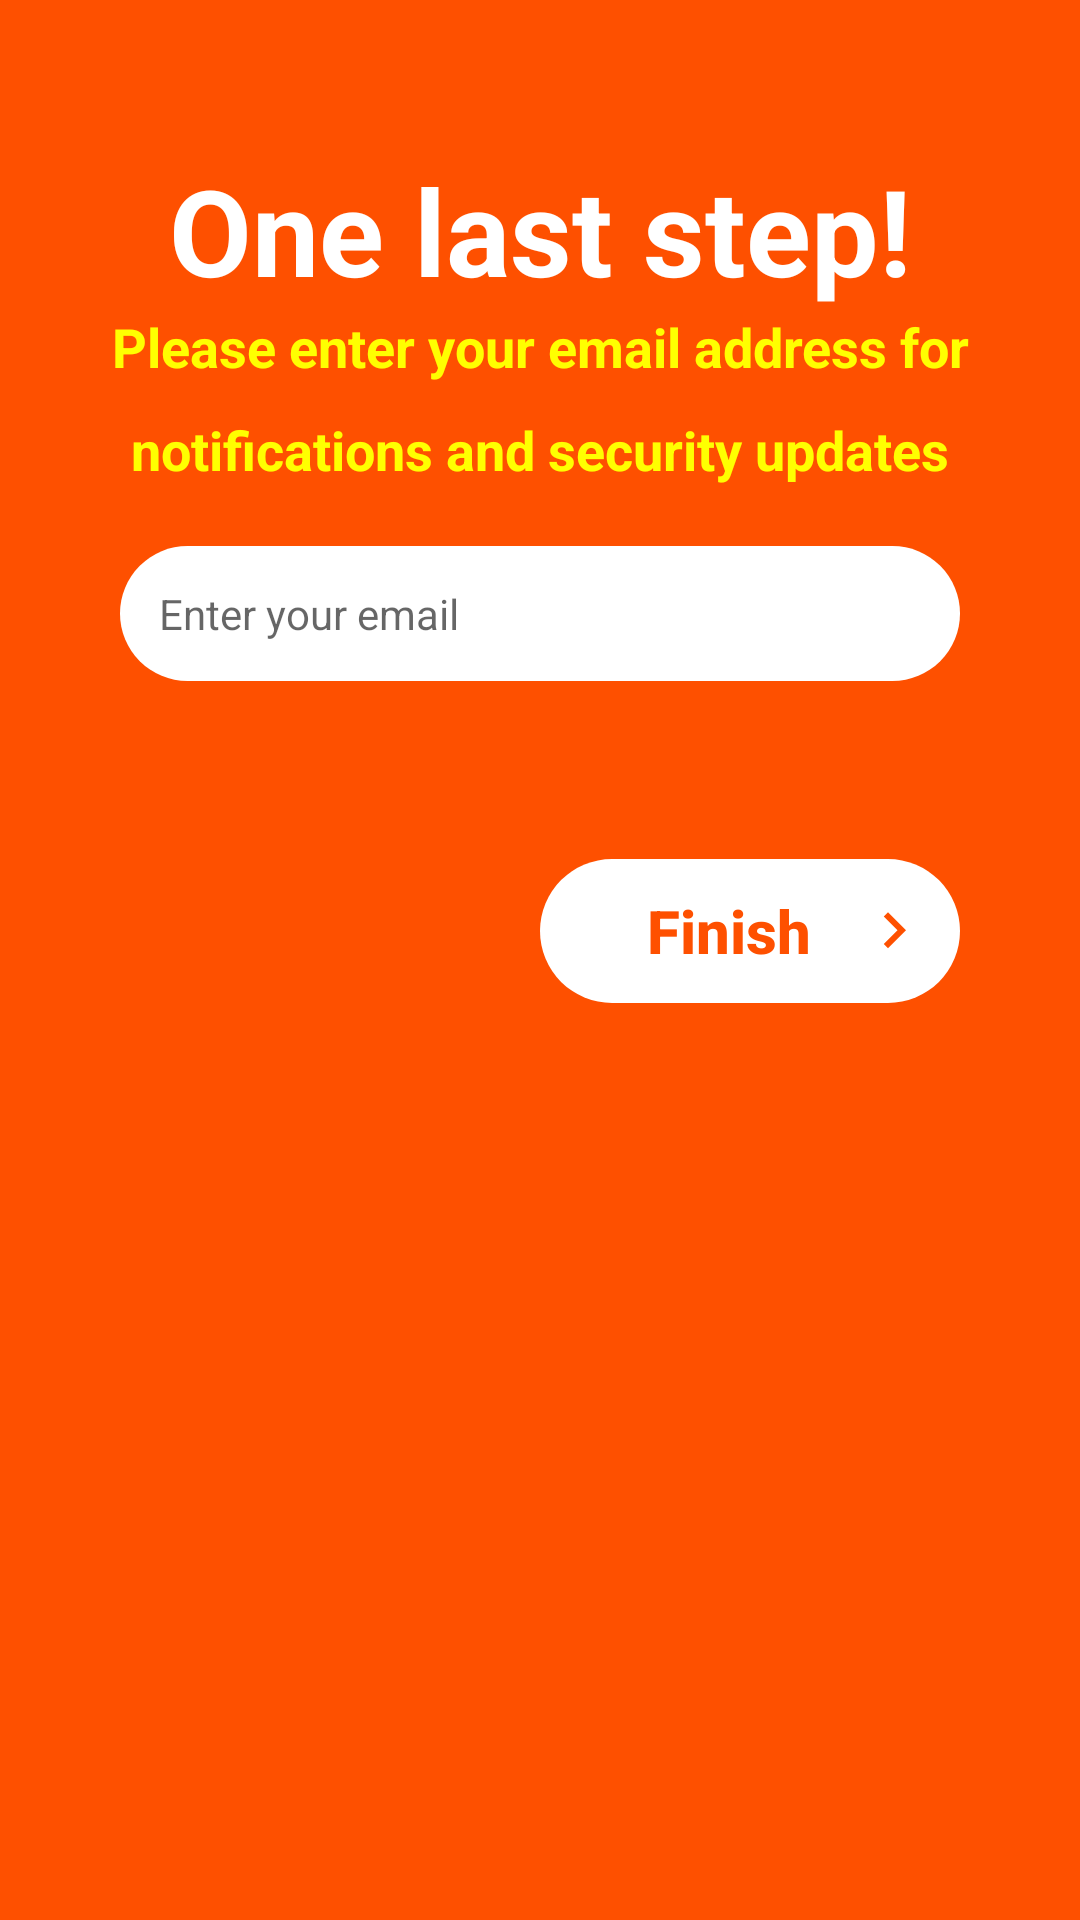

Produce the Android XML layout that renders to this screen, including the resource entries it uses.
<!-- AndroidManifest.xml: application theme AppTheme -->
<!-- res/layout/activity_last_step.xml -->
<?xml version="1.0" encoding="utf-8"?>
<ScrollView xmlns:android="http://schemas.android.com/apk/res/android"
    xmlns:app="http://schemas.android.com/apk/res-auto"
    xmlns:tools="http://schemas.android.com/tools"
    android:layout_width="match_parent"
    android:layout_height="match_parent"
    android:background="@color/colorPrimary">

    <LinearLayout
        android:layout_width="match_parent"
        android:layout_height="wrap_content"
        android:orientation="vertical"
        android:layout_marginTop="50dp">

        <LinearLayout
            android:layout_width="match_parent"
            android:layout_height="wrap_content"
            android:orientation="vertical"
            android:gravity="center">

            <TextView
                android:layout_width="match_parent"
                android:layout_height="wrap_content"
                android:text="One last step!"
                android:layout_gravity="center"
                android:gravity="center"
                android:textColor="@color/white"
                android:textStyle="bold"
                android:textSize="40sp" />

            <TextView
                android:layout_width="match_parent"
                android:layout_height="wrap_content"
                android:text="Please enter your email address for"
                android:textColor="@color/yellow"
                android:layout_gravity="center"
                android:gravity="center"
                android:textStyle="bold"
                android:textSize="18sp" />


            <TextView
                android:layout_width="match_parent"
                android:layout_height="wrap_content"
                android:text="notifications and security updates"
                android:layout_marginTop="@dimen/max10"
                android:textColor="@color/yellow"
                android:textStyle="bold"
                android:layout_gravity="center"
                android:gravity="center"
                android:textSize="18sp" />

        </LinearLayout>

        <LinearLayout
            android:layout_width="match_parent"
            android:layout_height="wrap_content"
            android:layout_marginTop="20dp"
            android:layout_marginStart="40dp"
            android:layout_marginEnd="40dp"
            android:orientation="vertical">

            <EditText
                android:id="@+id/email"
                android:layout_width="match_parent"
                android:layout_height="wrap_content"
                android:background="@drawable/button_background"
                android:drawablePadding="10dp"
                android:drawableStart="@drawable/ic_mail_black_24dp"
                android:hint="Enter your email"
                android:inputType="textEmailAddress"
                android:padding="13dp"
                android:textSize="14sp" />

            <TextView
                android:id="@+id/textinput_error"
                android:layout_width="match_parent"
                android:layout_height="wrap_content"
                android:textColor="@color/colorAccent"
                android:textSize="18sp"
                android:textStyle="bold"
                android:layout_marginTop="15dp" />

        </LinearLayout>

        <LinearLayout
            android:layout_width="match_parent"
            android:layout_height="wrap_content"
            android:layout_marginStart="40dp"
            android:layout_marginEnd="40dp"
            android:layout_marginTop="20dp"
            android:gravity="end"
            android:orientation="horizontal">

            <Button
                android:id="@+id/finish"
                android:layout_width="wrap_content"
                android:layout_height="wrap_content"
                android:minWidth="140dp"
                android:layout_gravity="center"
                android:background="@drawable/button_background"
                android:text="Finish"
                android:drawableEnd="@drawable/ic_play_arrow_black_24dp"
                android:paddingStart="20dp"
                android:paddingEnd="10dp"
                android:textStyle="bold"
                android:textSize="20sp"
                android:textAllCaps="false"
                android:textColor="@color/colorPrimary"
                style="?android:attr/buttonBarButtonStyle" />
        </LinearLayout>

    </LinearLayout>

</ScrollView>
<!-- resources referenced by this layout -->
<resources>
  <color name="colorAccent">#ff9933</color>
  <color name="colorPrimary">#fe5000</color>
  <color name="white">#FFFFFF</color>
  <color name="yellow">#FFFF00</color>
  <dimen name="max10">10dp</dimen>
  <!-- drawable button_background (drawable) -->
  <?xml version="1.0" encoding="utf-8"?>
  <ripple xmlns:android="http://schemas.android.com/apk/res/android"
      xmlns:tools="http://schemas.android.com/tools"
      android:color="@color/white"
      tools:ignore="NewApi">
      <item>
          <shape android:shape="rectangle" >
              <corners
                  android:radius="30dp" />
              <gradient
                  android:angle="0"
                  android:startColor="@color/white"
                  android:endColor="@color/white" />
          </shape>
      </item>
  </ripple>
  <!-- drawable ic_play_arrow_black_24dp (drawable) -->
  <vector xmlns:tools="http://schemas.android.com/tools"
      android:height="24dp"
      android:tint="@color/colorPrimary"
      android:viewportHeight="24.0"
      android:viewportWidth="24.0"
      android:width="24dp"
      xmlns:android="http://schemas.android.com/apk/res/android"
      tools:ignore="VectorRaster">
      <path android:fillColor="@color/colorPrimary" android:pathData="M8.59,16.34l4.58,-4.59 -4.58,-4.59L10,5.75l6,6 -6,6z"/>
  </vector>
  <style name="AppTheme" parent="Theme.AppCompat.Light.DarkActionBar">
          
          <item name="colorPrimary">@color/colorPrimary</item>
          <item name="colorPrimaryDark">@color/colorPrimaryDark</item>
          <item name="colorAccent">@color/colorAccent</item>
      </style>
  <color name="colorPrimaryDark">#f47721</color>
</resources>
